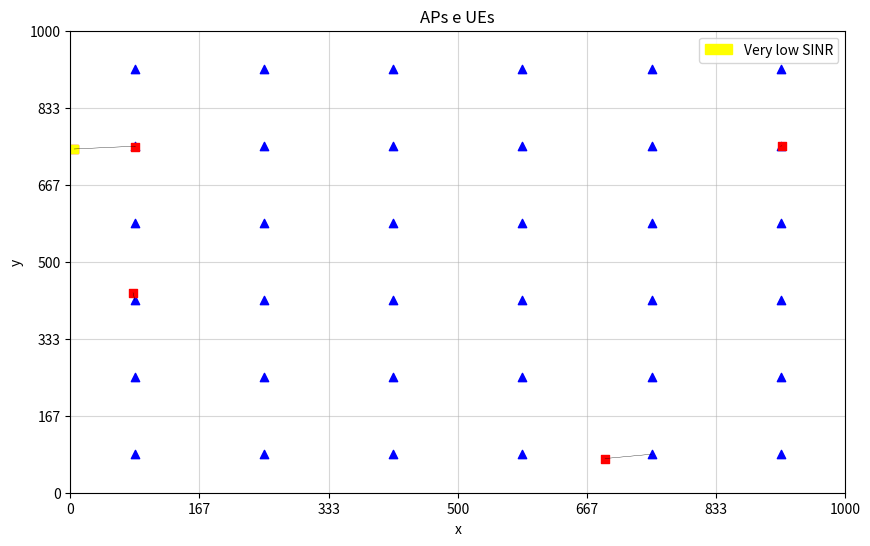
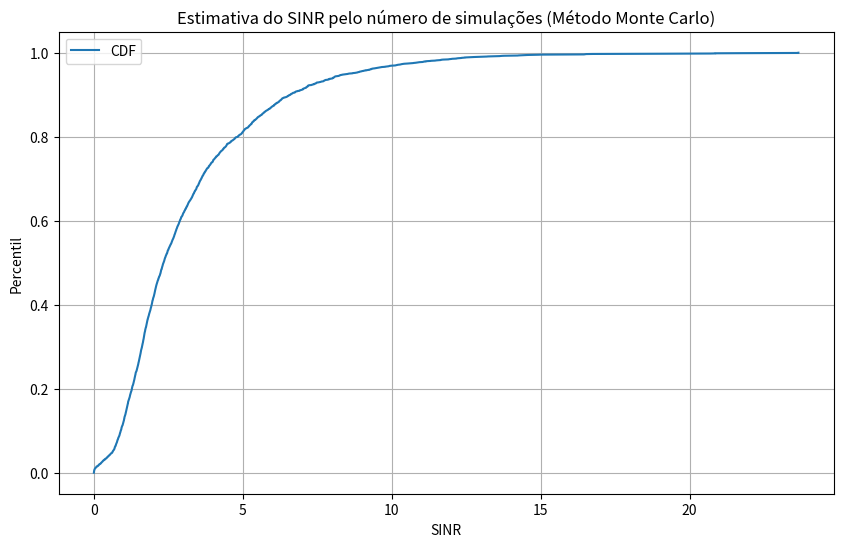

The matplotlib source for these figures, in order:
import numpy as np
import matplotlib.pyplot as plt
import matplotlib.patches as mpatches


class AP:
    def __init__(self, x: float, y: float, id: int):
        self.x = x
        self.y = y
        self.id = id
        self.channel = None
        self.ues = []

    def __str__(self):
        return f'AP[{self.id}]({self.x}, {self.y})'

class UE:
    def __init__(self, N: int):
        self.x = np.random.randint(0, 1001)
        self.y = np.random.randint(0, 1001)
        self.ap = None
        self.channel = 1
        self.dist = 0
        self.sinr = 0

    def __str__(self):
        return f'UE({self.x}, {self.y})'

def distribuir_AP(M: int) -> np.ndarray:
    APs = []
    dx = 1000/(2*np.sqrt(M))
    a = np.arange(dx, 1001-dx, 2*dx)
    x, y = np.meshgrid(a, a)
    id = 1
    for xi, yi in zip(x.ravel(), y.ravel()):
        APs.append(AP(xi, yi, id))
        id += 1
    return APs

def dist_AP_UE(M: int, ue: UE) -> float:
    aps = distribuir_AP(M)  # Mantém a lista fixa de APs
    dist = 1e4
    ap_mais_proximo = None

    # Encontra o AP mais próximo inicialmente
    for ap in aps:
        x = np.linalg.norm(np.array([ue.x, ue.y]) - np.array([ap.x, ap.y]))
        if x < dist:
            dist = x
            ap_mais_proximo = ap

    # Se a distância for menor que 1m, reposiciona a UE e recalcula para todos os APs
    while dist < 1:
        ue.x = np.random.randint(0, 1001)
        ue.y = np.random.randint(0, 1001)
        dist = 1e4
        ap_mais_proximo = None

        for ap in aps:
            x = np.linalg.norm(np.array([ue.x, ue.y]) - np.array([ap.x, ap.y]))
            if x < dist:
                dist = x
                ap_mais_proximo = ap

    # Atualiza as informações da UE e do AP correspondente
    ue.dist = dist
    ue.ap = ap_mais_proximo
    ap_mais_proximo.channel = ue.channel

    return dist

# Função para calcular o pr dos UEs interferentes
def pr_interferente(ue1: UE, ue2: UE) -> float:
    if ue1.channel == ue2.channel:
        dist = np.linalg.norm(np.array([ue1.ap.x, ue1.ap.y]) - np.array([ue2.x, ue2.y]))
        return 1*1e-4/(dist**4)
    return 0

def SINR(ue: UE, ues: list ,N: int) -> float:
    pt=1        # transmited power
    k=1e-4      # constant
    n=4         # path gain
    bt=1e8      # avaiable bandwidth
    k0=1e-20    # constant for the noise power

    pn = k0*bt/N
    pr = pt*k/(ue.dist**n)
    pr_int = np.sum([pr_interferente(ue, u) for u in ues if u!=ue])
    
    return pr/(pn + pr_int)

def channel_capacity(SINR: float, N: int) -> float:
    bt=100      # avaiable bandwidth
    return np.around((bt/N)*np.log2(1+SINR), 4)

def simular_experimento(M: int, N: int, sim: int) -> tuple:
    sinr = []
    cap_canal = []
    ues = np.zeros(5, dtype=UE)
    break_flag = False          # Flag para interromper o laço externo
    ue_small = None             #UE para cenários extremos com valores baixos
    ue_large = None             #UE para cenários extremos com valores altos
    for _ in range(sim):
        for i in range(5):
            ue = UE(N)
            ue.dist = dist_AP_UE(M, ue)
            ues[i] = ue

        for ue in ues:
            s = SINR(ue, ues, N)
            cap = channel_capacity(s, N)
            sinr.append(s)
            cap_canal.append(cap)

            if s<1e-5:
                ue_small = ue
                break_flag = True
                break

            if s>1e8:
                ue_large = ue
                break_flag = True
                break
        
        if break_flag:
            break

    return sinr, ues, ue_small, ue_large

def plot_APs_UEs(M: int, ues: list, ue_small: UE, ue_large: UE) -> None:
    plt.figure(figsize=(10, 6))
    aps = distribuir_AP(M)

    for ap in aps:
        plt.scatter(ap.x, ap.y, marker='^', color='blue', label='AP' if ap == aps[0] else "")
    for ue in ues:
        plt.scatter(ue.x, ue.y, marker='s', color='red', label='UE')
        plt.plot([ue.ap.x, ue.x], [ue.ap.y, ue.y], linestyle='-', color='k', linewidth=0.25, )
    
    yellow_patch = mpatches.Patch(color='yellow', label='Very low SINR')
    green_patch = mpatches.Patch(color='green', label='Very large SINR')
        
    if ue_small is not None:
        plt.scatter(ue_small.x, ue_small.y, marker='s', color='yellow', label='UE (very large value)')
        plt.legend(handles=[yellow_patch])
    elif ue_large is not None:
        plt.scatter(ue_large.x, ue_large.y, marker='s', color='green', label='UE (very large value)')
        plt.legend(handles=[green_patch])



    plt.xlim(0, 1000)
    plt.ylim(0, 1000)
    plt.xlabel('x')
    plt.ylabel('y')
    plt.title('APs e UEs')
    dx = 1000/(np.sqrt(M))
    plt.xticks(np.arange(0, 1001, dx))
    plt.yticks(np.arange(0, 1001, dx))
    plt.grid(True, linestyle='-', alpha=0.5)
    plt.show()
    
def plot_cdf(cdf: np.ndarray, tipo: str = 'capacity') -> None:
    plt.figure(figsize=(10, 6))

    if tipo == 'sinr':
        cdf = [np.log2(1 + a) for a in np.ravel(cdf)]
        cdf.sort()
        percentis = np.linspace(0, 1, len(cdf))
        plt.plot(cdf, percentis, label='CDF')
        plt.title('Estimativa do SINR pelo número de simulações (Método Monte Carlo)')
        plt.xlabel('SINR')
    else:
        plt.title('Estimativa da Capacidade do Canal pelo número de simulações (Método Monte Carlo)')
        plt.xlabel('Capacidade do Canal (Mbps)')
    plt.ylabel('Percentil')
    plt.legend()
    plt.grid(True)
    plt.show()

if __name__ == '__main__':
    M = 36
    N = 1
    sim = 10000

    sinr, ues, ue_small, ue_large = simular_experimento(M, N, sim)
    print(f'Cenário: {M} APs e {N} canal(is)')
    print('1th:', np.percentile(sinr, 1))
    print('99th:', np.percentile(sinr, 99))
    print(len(sinr))
    plot_APs_UEs(M, ues, ue_small, ue_large)
    plot_cdf(sinr, 'sinr')
